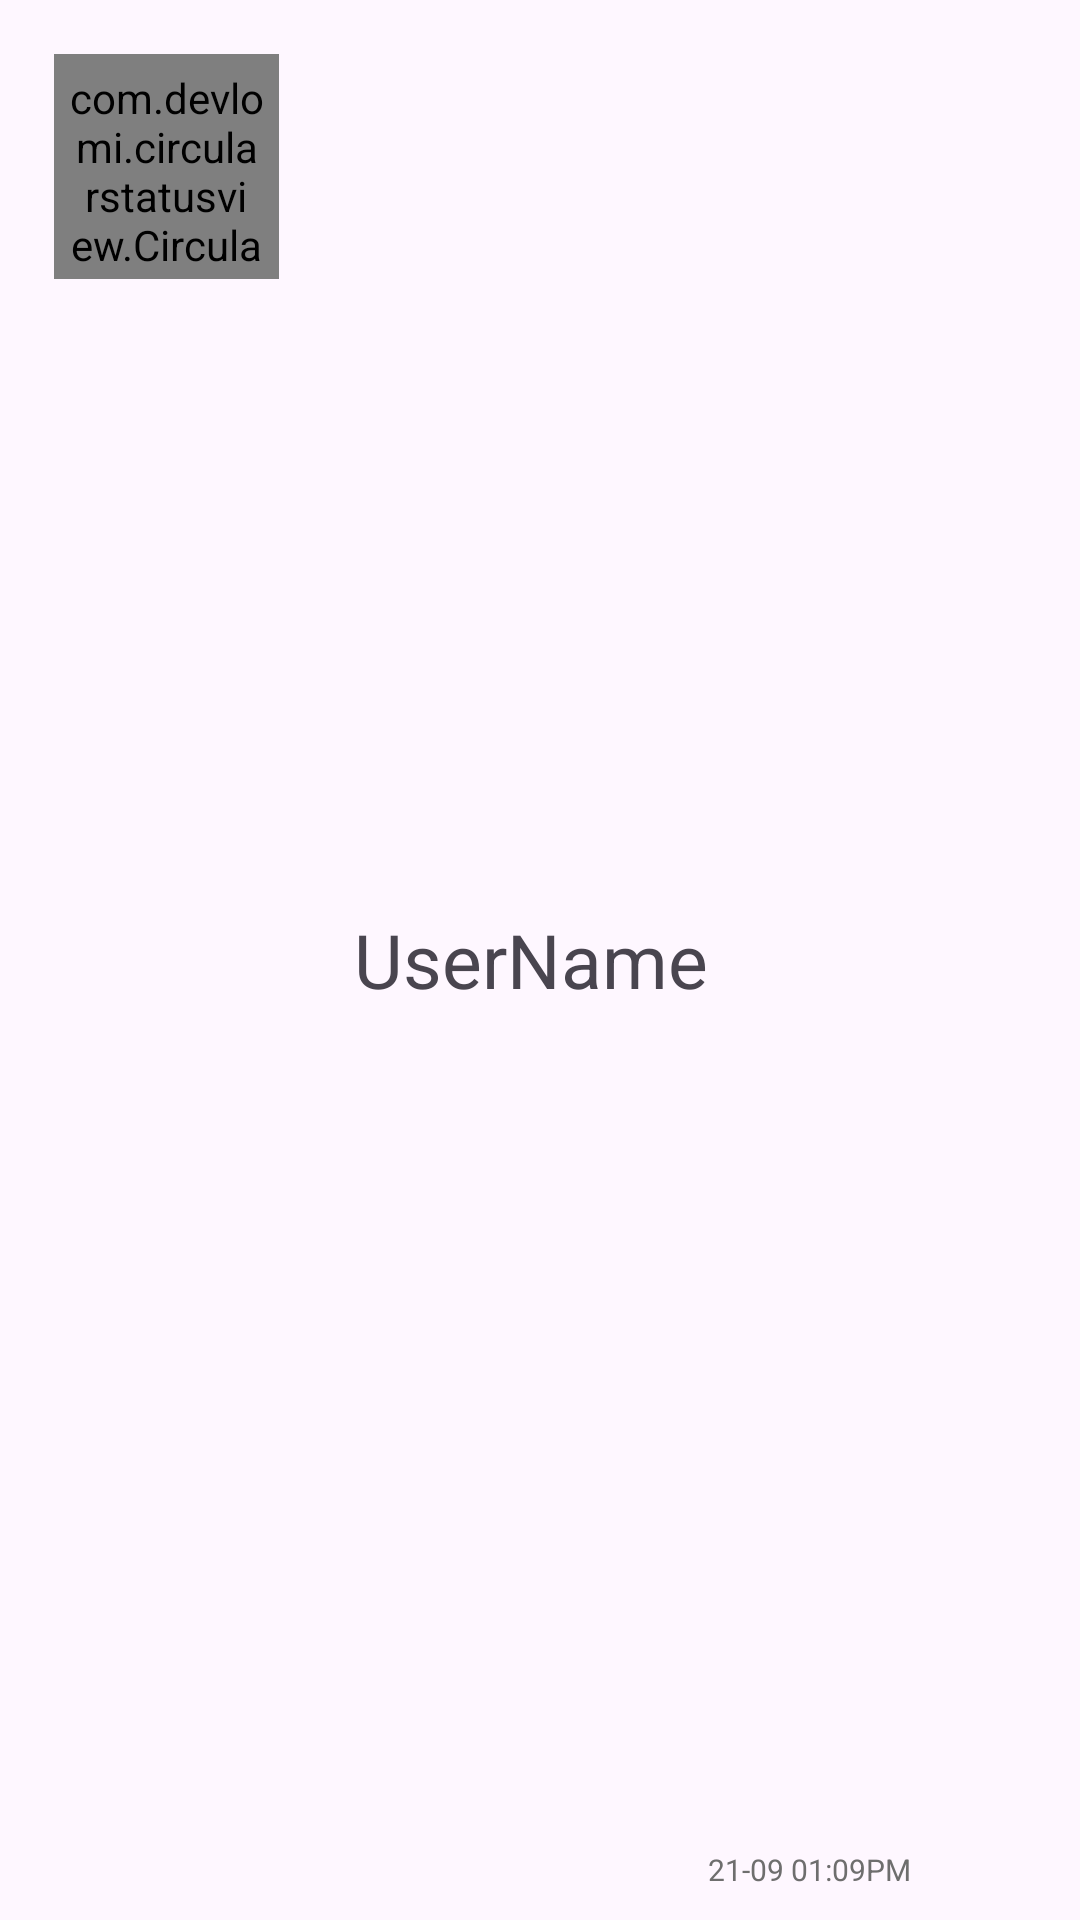

Here is an Android app screen rendered from its layout file. Give the layout XML and the strings, colors and styles it references.
<!-- AndroidManifest.xml: application theme Theme.MiniProject1 -->
<!-- res/layout/sampelstatusdesgin.xml -->
<?xml version="1.0" encoding="utf-8"?>
<LinearLayout xmlns:android="http://schemas.android.com/apk/res/android"
    android:layout_width="match_parent"
    android:layout_height="wrap_content"
    xmlns:app="http://schemas.android.com/apk/res-auto"
    android:padding="10dp">
    <RelativeLayout
        android:id="@+id/image_layout"
        android:layout_width="wrap_content"
        android:layout_height="wrap_content"
        android:layout_marginLeft="8dp"
        android:layout_marginTop="8dp"
        app:layout_constraintLeft_toLeftOf="parent"
        app:layout_constraintTop_toTopOf="parent">


        <de.hdodenhof.circleimageview.CircleImageView
            android:layout_width="75dp"
            android:layout_height="75dp"
            android:layout_centerInParent="true"
            android:padding="6dp"
            android:src="@mipmap/ic_launcher"
            android:id="@+id/statusicon"/>

        <com.devlomi.circularstatusview.CircularStatusView
            android:id="@+id/circular_status_view"
            android:layout_width="65dp"
            android:layout_height="65dp"
            android:layout_centerInParent="true"
            app:portion_color="@color/gray"
            app:portion_spacing="4dp"
            app:portion_width="4dp"
            app:portions_count="15" />

    </RelativeLayout>

    <TextView
        android:layout_width="wrap_content"
        android:layout_height="wrap_content"
        android:text="UserName"
        android:textSize="25dp"
        android:layout_gravity="center_vertical"
        android:layout_marginLeft="25dp"
        android:id="@+id/statusname"></TextView>

    <TextView
        android:id="@+id/statusdate"
        android:layout_width="wrap_content"
        android:layout_height="wrap_content"
        android:layout_gravity="bottom"
        android:text="21-09 01:09PM"
        android:textColor="@color/gray"
        android:textSize="10dp"></TextView>
</LinearLayout>
<!-- resources referenced by this layout -->
<resources>
  <color name="gray">#6e6e6e</color>
  <style name="Theme.MiniProject1" parent="Base.Theme.MiniProject1" />
  <style name="Base.Theme.MiniProject1" parent="Theme.Material3.DayNight.NoActionBar">
          <item name="colorPrimary">@color/blue</item>
          <item name="colorSecondary">@color/navy</item>
          
          
      </style>
  <color name="blue">#34B7F1</color>
  <color name="navy">#16288A</color>
</resources>
